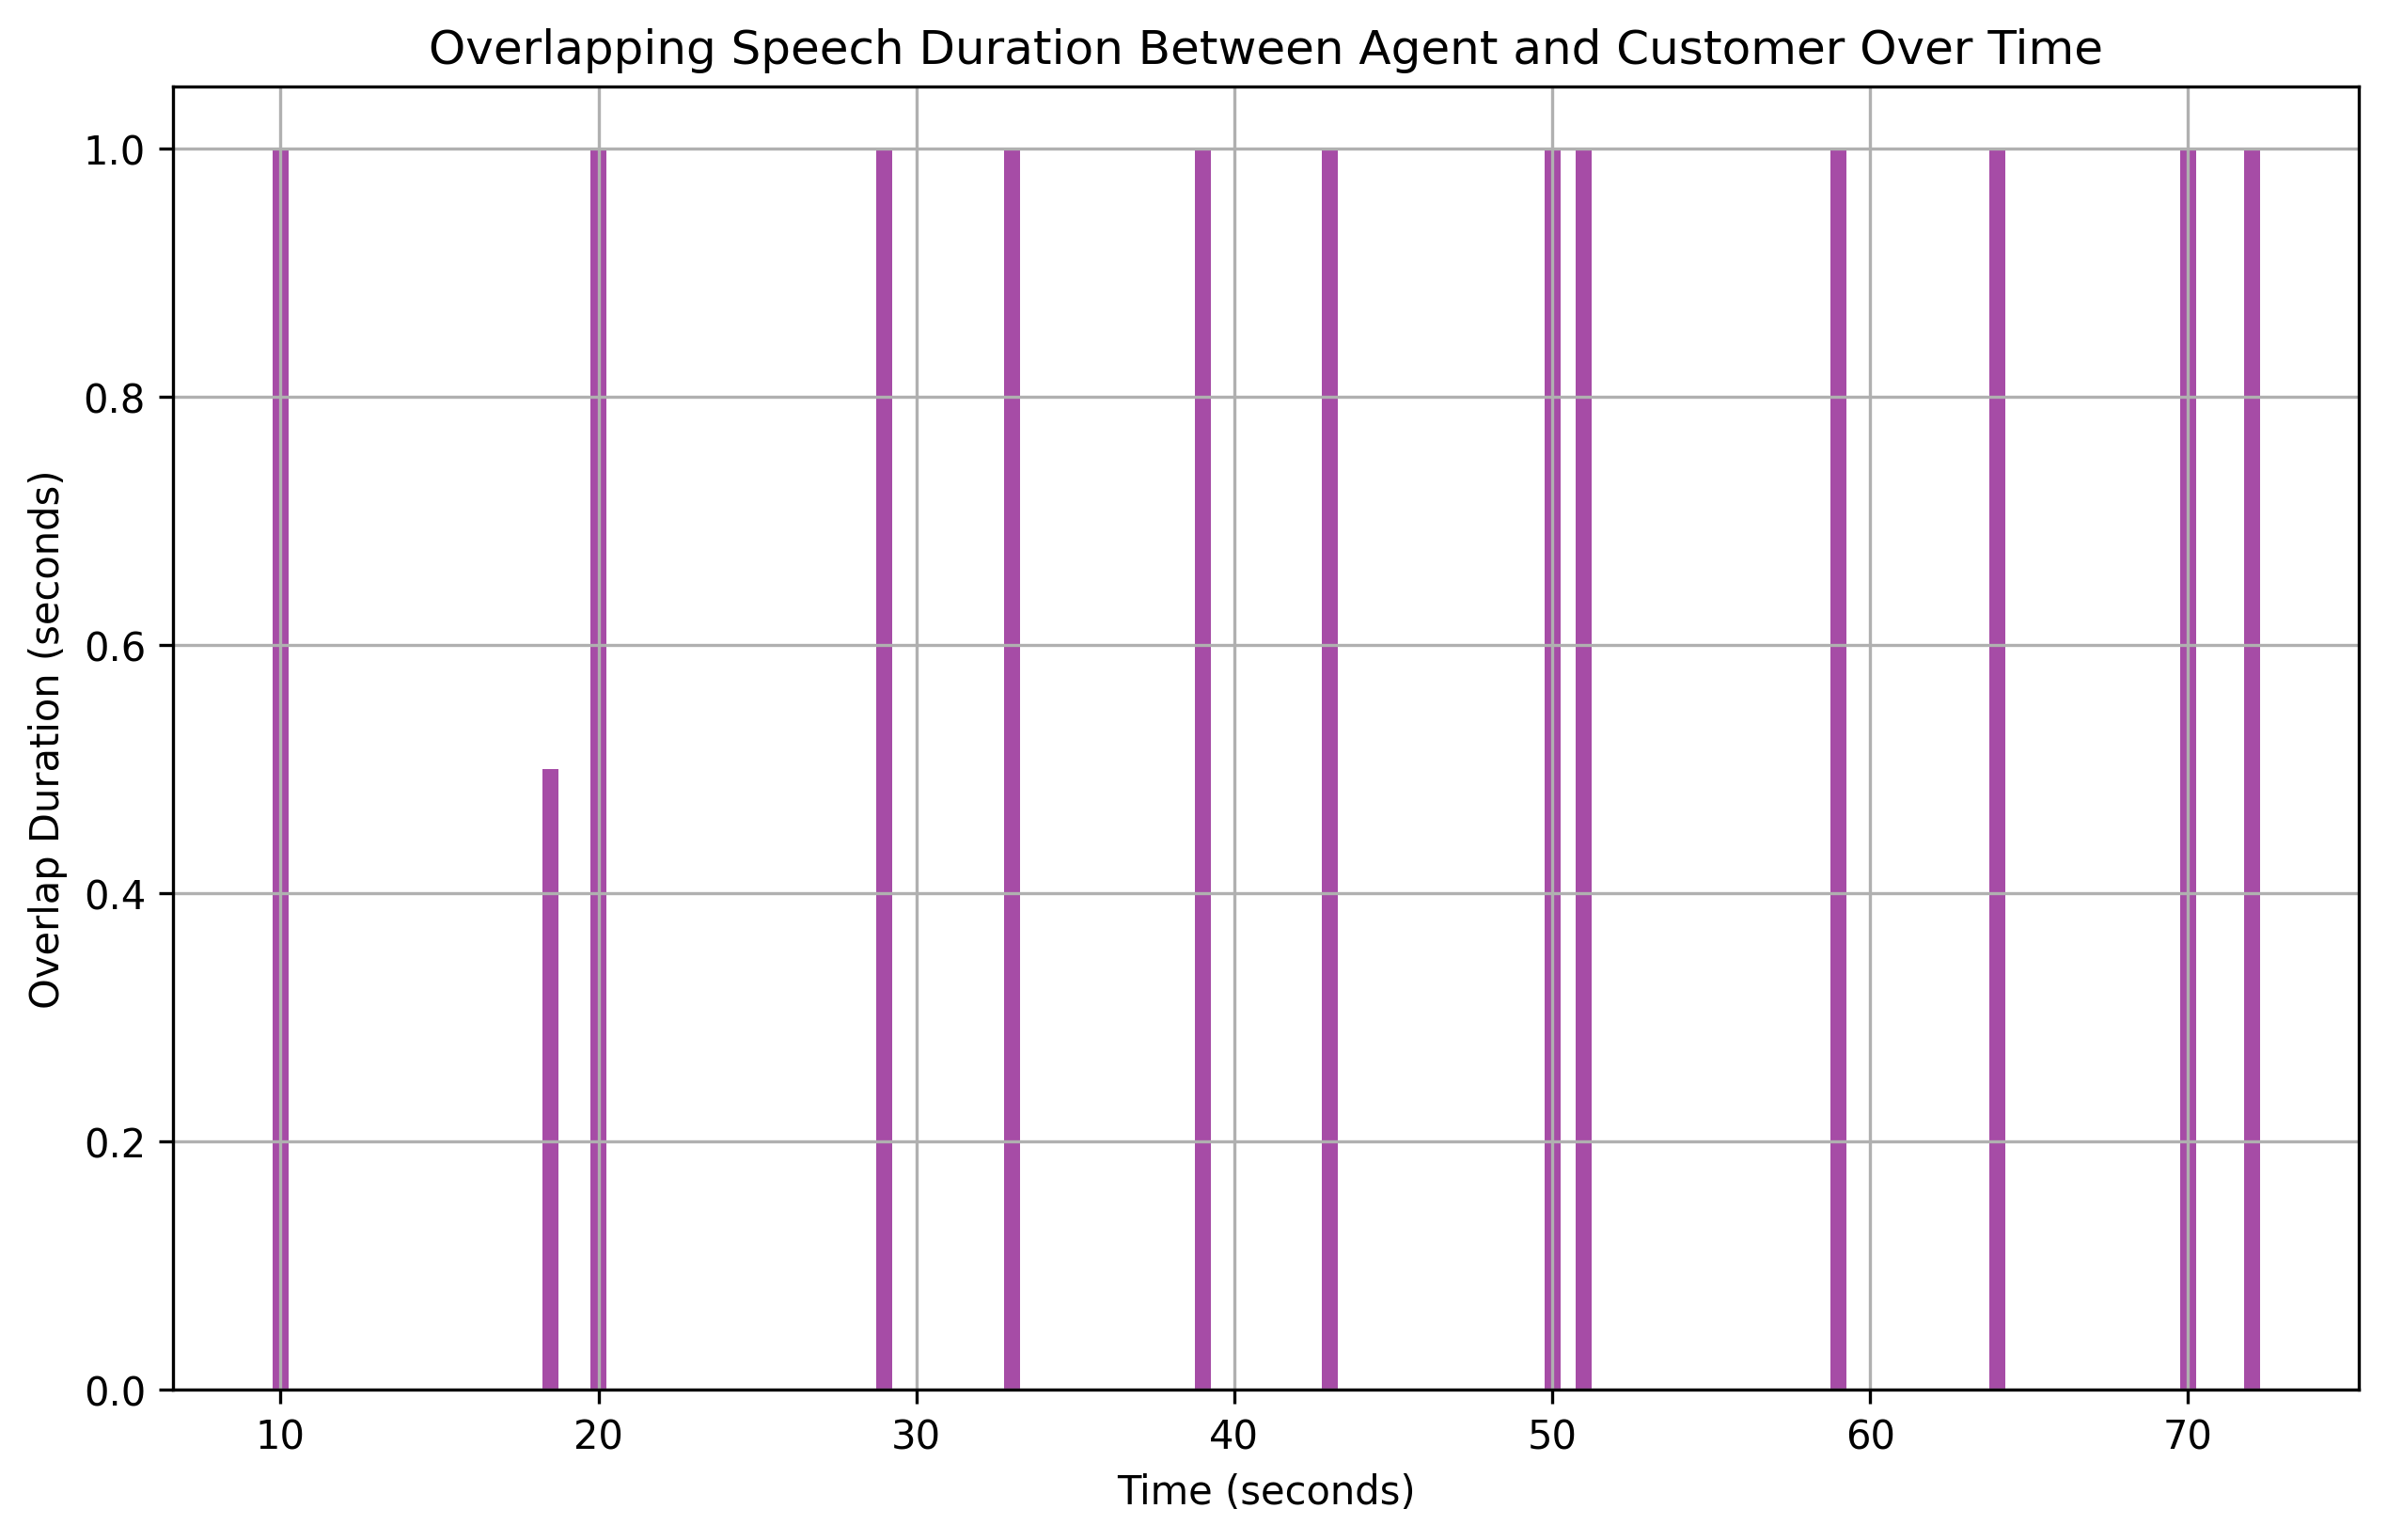

The data file committed next to this chart (first rows):
overlap_start, overlap_end, overlap_duration
10.0, 11, 1.0
18.5, 19, 0.5
20.0, 21, 1.0
29.0, 30, 1.0
33.0, 34, 1.0
39.0, 40, 1.0
43.0, 44, 1.0
50.0, 51, 1.0
51.0, 52, 1.0
59.0, 60, 1.0
64.0, 65, 1.0
70.0, 71, 1.0
72.0, 73, 1.0
